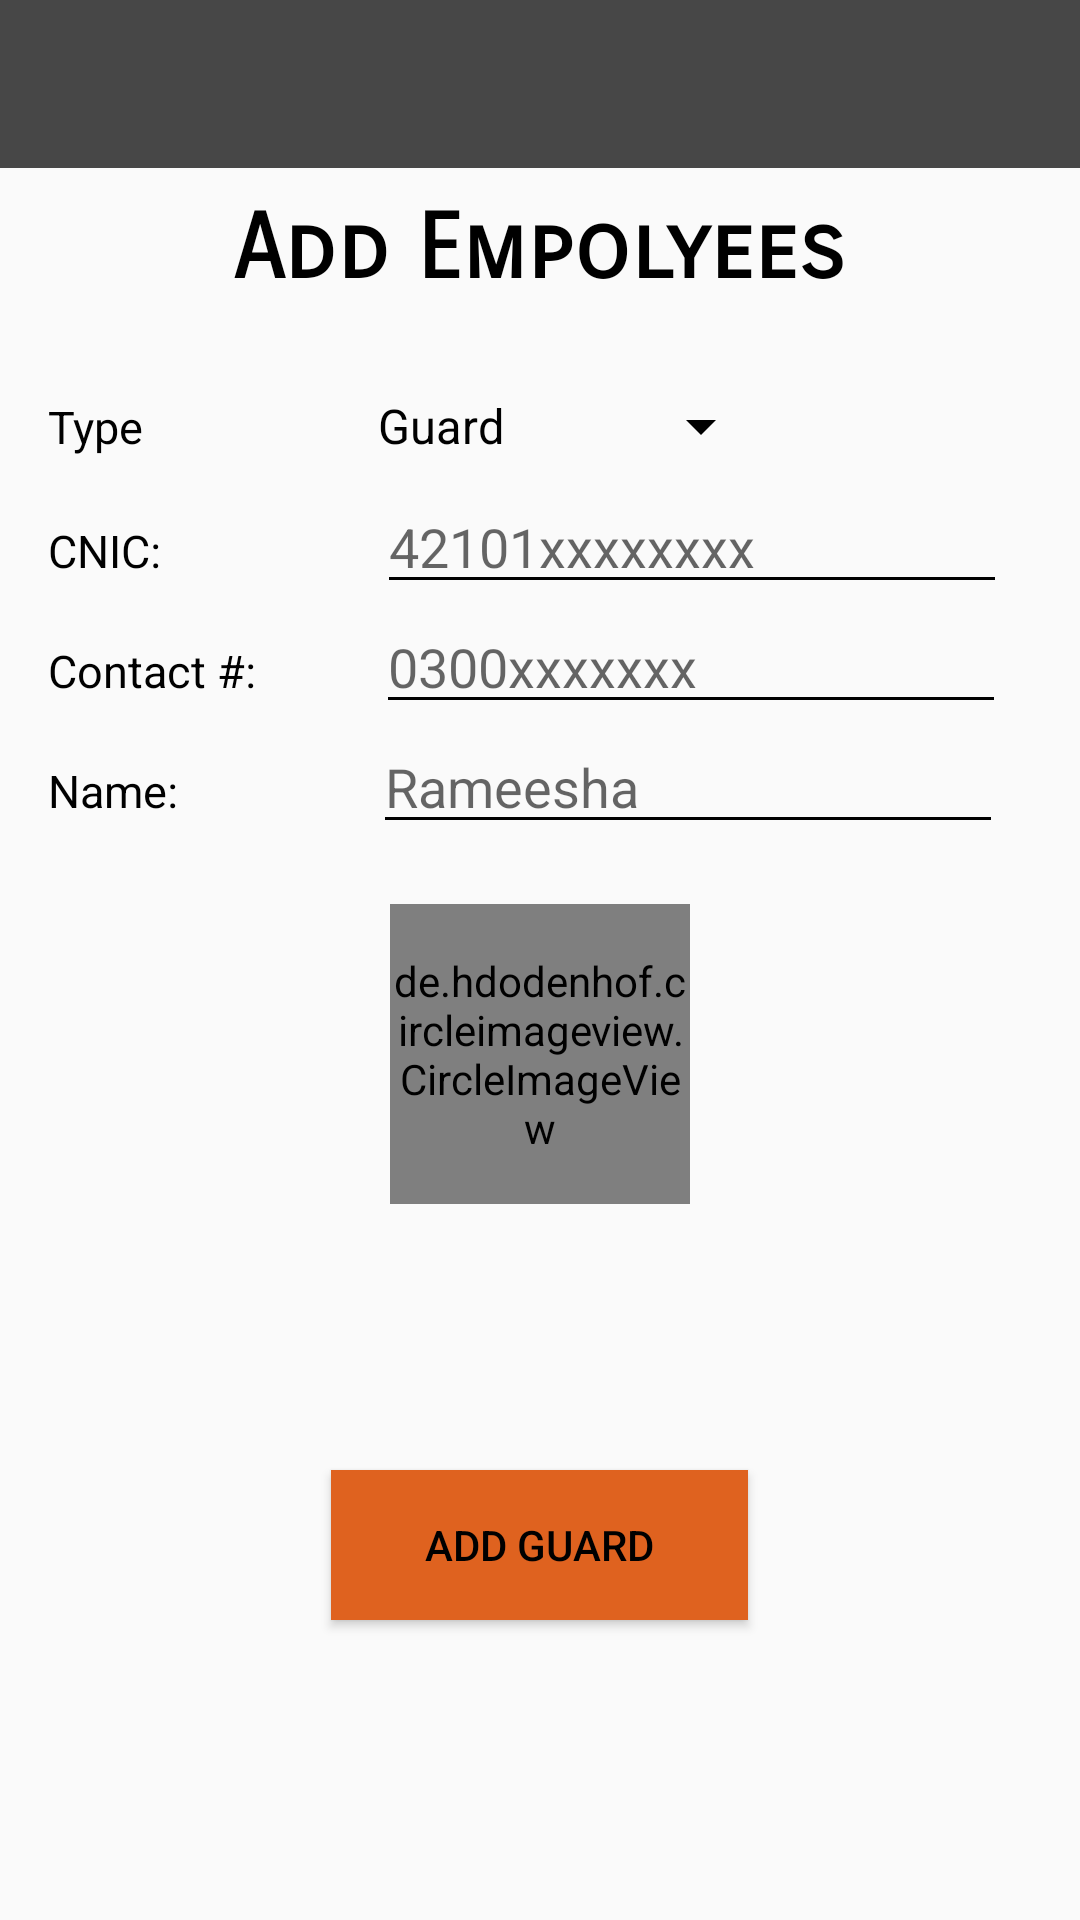

Reconstruct the res/layout file that produces this screen, plus the resources it refers to.
<!-- AndroidManifest.xml: application theme AppTheme -->
<!-- res/layout/activity_add_guard.xml -->
<?xml version="1.0" encoding="utf-8"?>
<RelativeLayout xmlns:android="http://schemas.android.com/apk/res/android"
    xmlns:app="http://schemas.android.com/apk/res-auto"
    xmlns:tools="http://schemas.android.com/tools"
    android:layout_width="match_parent"
    android:layout_height="match_parent"
    tools:context=".addGuard">

    <android.support.v7.widget.Toolbar
        android:id="@+id/toolbarguard"
        android:layout_width="match_parent"
        android:background="#FF474747"
        app:titleTextColor="#fff"
        android:layout_height="wrap_content"></android.support.v7.widget.Toolbar>


    <TextView
        android:layout_marginTop="65dp"
        android:layout_width="wrap_content"
        android:layout_height="wrap_content"
        android:layout_alignParentTop="true"
        android:layout_centerHorizontal="true"
        android:fontFamily="sans-serif-smallcaps"
        android:text="Add Empolyees"
        android:textColor="#000"
        android:textSize="30dp"
        android:textStyle="bold" />

    <LinearLayout
        android:layout_marginTop="130dp"
        android:layout_marginLeft="16dp"
        android:layout_width="wrap_content"
        android:layout_height="wrap_content">
        <TextView
            android:layout_width="wrap_content"
            android:layout_height="wrap_content"
            android:text="Type"
            android:textSize="15dp"
            android:textColor="#000"/>


        <Spinner
            android:id="@+id/spinner"
            android:layout_marginLeft="70dp"
            android:entries="@array/employee"
            android:layout_width="wrap_content"
            android:layout_height="wrap_content">
        </Spinner>
    </LinearLayout>

    <LinearLayout
        android:layout_marginTop="160dp"
        android:layout_marginLeft="16dp"
        android:layout_width="wrap_content"
        android:layout_height="wrap_content"
        android:id="@+id/linearLayoutcnic">

        <TextView
            android:layout_width="wrap_content"
            android:layout_height="wrap_content"
            android:text="CNIC:"
            android:textSize="15dp"
            android:textColor="#000"/>
        <EditText
            android:layout_marginLeft="72dp"
            android:id="@+id/cnic"
            android:hint="42101xxxxxxxx"
            android:maxLength="13"
            android:inputType="number"
            android:ems="10"
            android:layout_width="wrap_content"
            android:layout_height="wrap_content" />
    </LinearLayout>
    <LinearLayout
        android:layout_marginTop="200dp"
        android:layout_marginLeft="16dp"
        android:layout_width="wrap_content"
        android:layout_height="wrap_content"
        android:id="@+id/linearLayoutcontact">

        <TextView
            android:layout_width="wrap_content"
            android:layout_height="wrap_content"
            android:text="Contact #:"
            android:textSize="15dp"
            android:textColor="#000"/>
        <EditText
            android:layout_marginLeft="40dp"
            android:id="@+id/contact"
            android:inputType="phone"
            android:maxLength="11"
            android:hint="0300xxxxxxx"
            android:ems="10"
            android:layout_width="wrap_content"
            android:layout_height="wrap_content" />
    </LinearLayout>
    <LinearLayout
        android:layout_marginTop="240dp"
        android:layout_marginLeft="16dp"
        android:layout_width="wrap_content"
        android:layout_height="wrap_content"
        android:id="@+id/linearLayoutname">

        <TextView
            android:layout_width="wrap_content"
            android:layout_height="wrap_content"
            android:text="Name:"
            android:textSize="15dp"
            android:textColor="#000"/>
        <EditText
            android:layout_marginLeft="65dp"
            android:id="@+id/name"
            android:hint="Rameesha"
            android:maxLength="21"
            android:digits="ABCDEFGHIJKLMNOPQRSTUVWXYZ abcdefghijklmnopqrstuvwxyz"
            android:inputType="text"
            android:ems="10"
            android:layout_width="wrap_content"
            android:layout_height="wrap_content" />
    </LinearLayout>

    <de.hdodenhof.circleimageview.CircleImageView
        android:id="@+id/image"
        android:layout_width="100dp"
        android:layout_height="100dp"
        android:layout_marginTop="20dp"
        android:layout_below="@+id/linearLayoutname"
        android:layout_centerHorizontal="true"
        android:src="@drawable/add" />


    <Button
        android:id="@+id/register"
        android:layout_width="139dp"
        android:layout_height="50dp"
        android:layout_alignParentBottom="true"
        android:layout_centerHorizontal="true"
        android:layout_marginBottom="100dp"
        android:background="#df621f"
        android:text="Add Guard" />


</RelativeLayout>
<!-- resources referenced by this layout -->
<resources>
  <string-array name="employee">
          <item>Guard</item>
          <item>Supervisor</item>
  
      </string-array>
  <style name="AppTheme" parent="Theme.AppCompat.Light">
          <item name="android:textColorPrimaryInverse">@color/primary_text_material_dark</item>
          <item name="android:textColorPrimary">@color/text_color_primary</item>
          <item name="android:textColorSecondary">@color/text_color_secondary</item>
      </style>
  <color name="primary_text_material_dark">#ffffff</color>
  <color name="text_color_primary">#ddffffff</color>
  <color name="text_color_secondary">#000000</color>
</resources>
